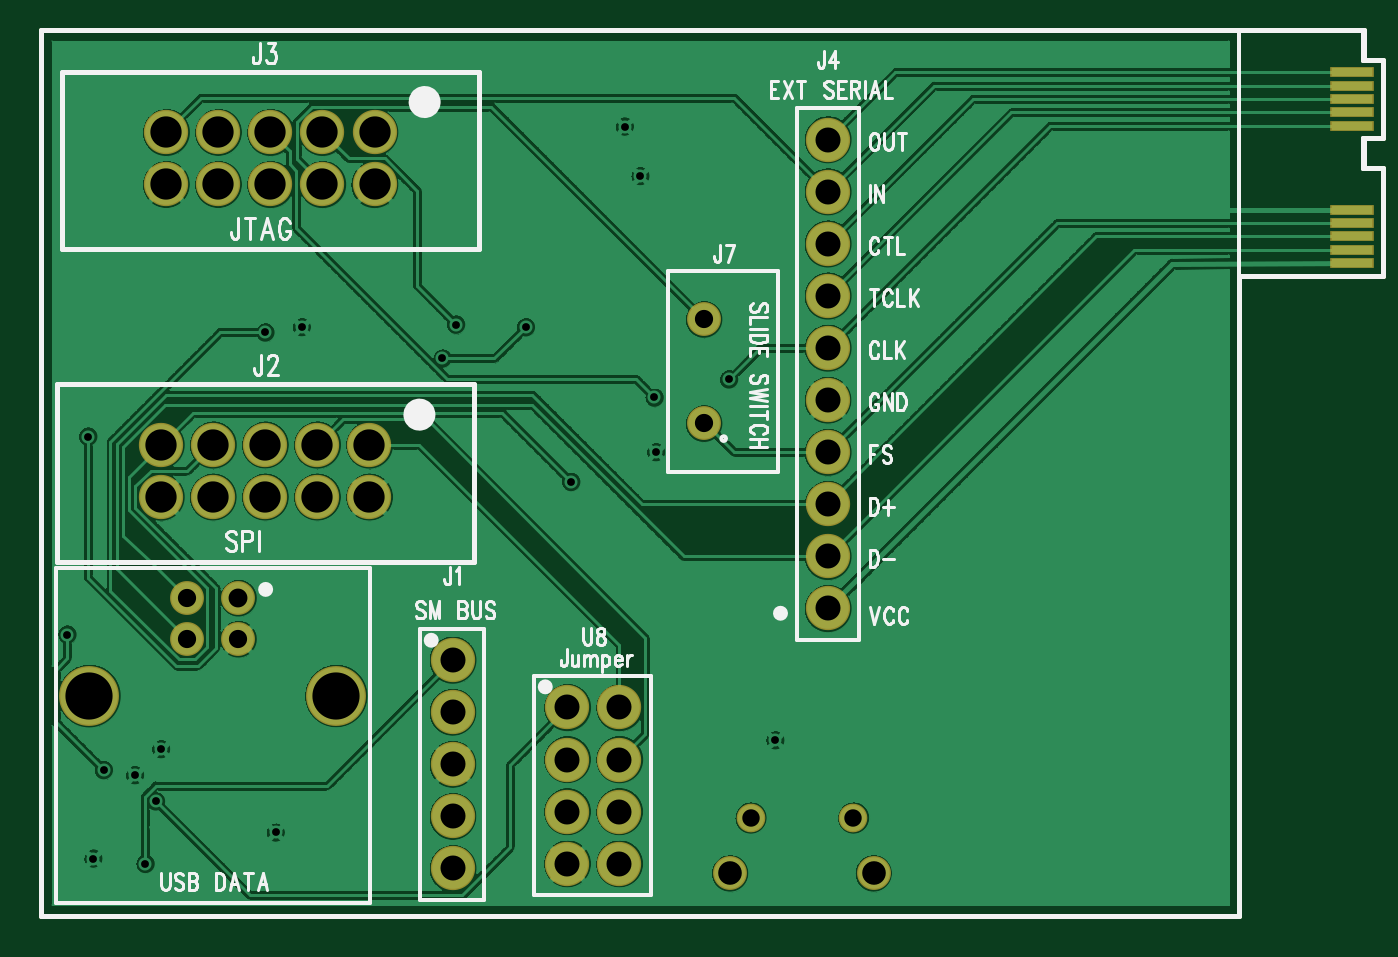
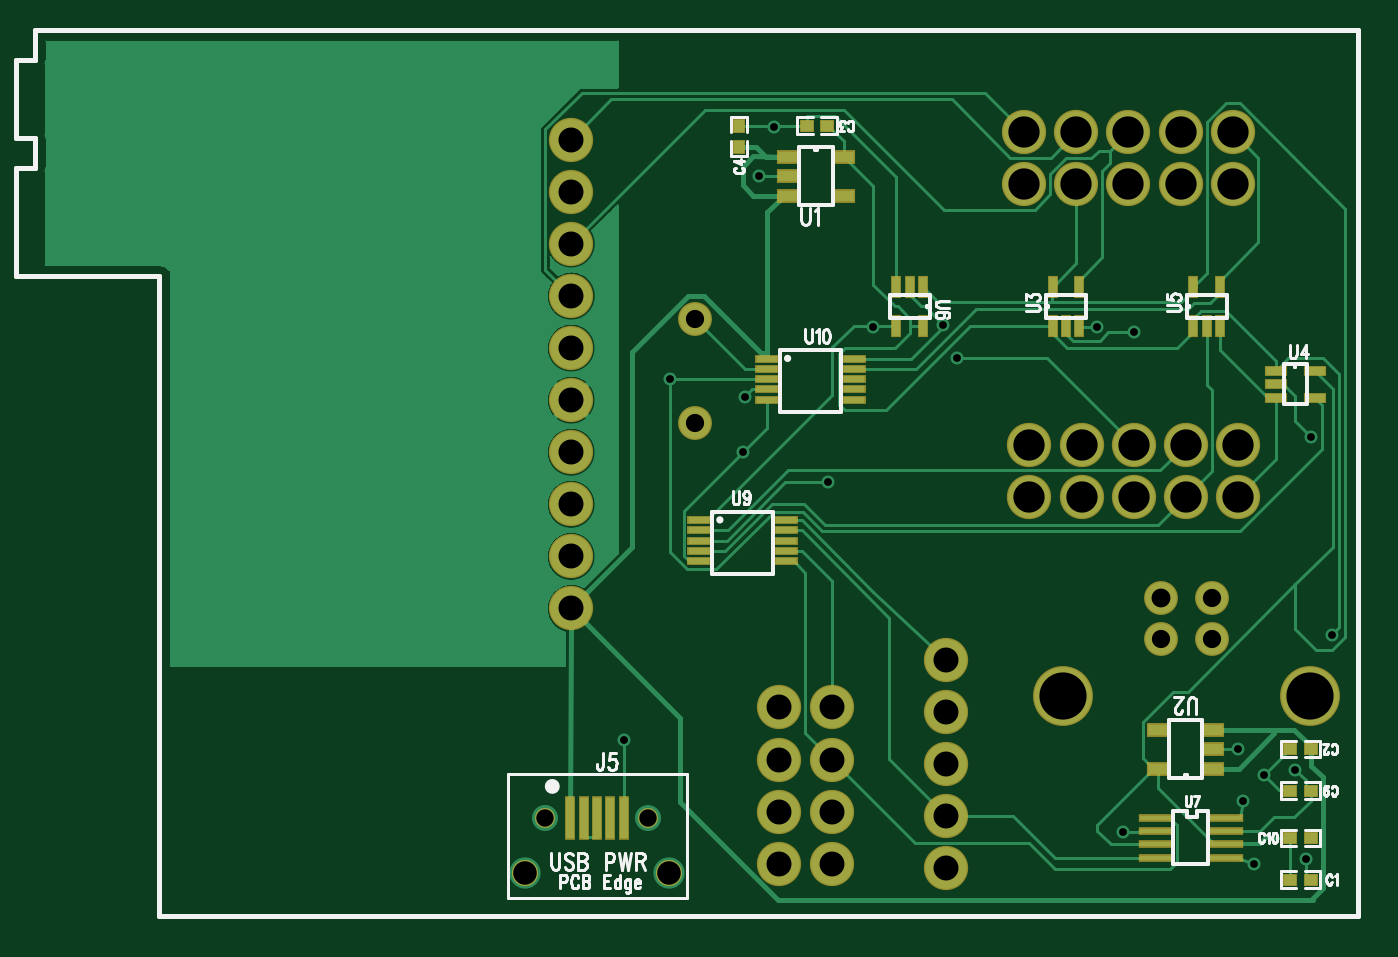
Circuit board: 9 layer files. Board 64.2 x 42.7 mm.
- drill: NC_Drill_L1_10.drl (1299 bytes)
- bottom_copper: bottom.pho (77676 bytes)
- bottom_mask: bottom_mask.pho (3221 bytes)
- paste: bottom_paste.pho (2237 bytes)
- bottom_silk: bottom_silk.pho (12356 bytes)
- top_copper: top.pho (476769 bytes)
- top_mask: top_mask.pho (2029 bytes)
- paste: top_paste.pho (1120 bytes)
- top_silk: top_silk.pho (16604 bytes)

=== drill: NC_Drill_L1_10.drl ===
%
T1C.015F095S300
X012000Y010800
X011000Y010900
X012200Y012000
X011800Y012500
X011200Y012600
X012300Y013000
X010500Y015200
X010900Y019000
X017960Y021150
X015000Y021100
X014300Y021000
X017700Y020500
X014500Y011400
X020170Y018130
X021800Y018700
X021770Y019750
X019300Y021100
X021500Y024000
X021200Y024950
X023200Y020100
X024090Y013170
T2C.03346F197S550
X023622Y011680
X025590Y011680
T3C.035F197S550
X012800Y015113
X013784Y015113
X012800Y015900
X022720Y021250
X022720Y019250
T4C.03622F197S550
X013784Y015900
T5C.04528F139S550
X023220Y010617
X025976Y010617
T6C.048F139S550
X017900Y010710
X017900Y011710
X017900Y012710
X017900Y013710
X017900Y014710
X020100Y013800
X021100Y013800
X020100Y012800
X021100Y012800
X020100Y011800
X021100Y011800
X020100Y010800
X021100Y010800
X025100Y015700
X025100Y016700
X025100Y017700
X025100Y018700
X025100Y019700
X025100Y020700
X025100Y021700
X025100Y022700
X025100Y023700
X025100Y024700
T7C.06F089S550
X012300Y017839
X014300Y017839
X013300Y017839
X015300Y017839
X014300Y018839
X012300Y018839
X013300Y018839
X015300Y018839
X015400Y023839
X014400Y023839
X013400Y023839
X012400Y023839
X013400Y024839
X014400Y024839
X012400Y024839
X015400Y024839
X016400Y024839
X016400Y023839
X016300Y018839
X016300Y017839
T8C.09055F066S550
X010922Y014022
T9C.09055F066S550
X015662Y014022
M30

=== bottom_copper: bottom.pho (77676 bytes, source omitted) ===
=== bottom_mask: bottom_mask.pho (3221 bytes, source withheld) ===
=== paste: bottom_paste.pho (2237 bytes, source withheld) ===
=== bottom_silk: bottom_silk.pho (12356 bytes, source omitted) ===
=== top_copper: top.pho (476769 bytes, source omitted) ===
=== top_mask: top_mask.pho (2029 bytes, source withheld) ===
=== paste: top_paste.pho (1120 bytes, source withheld) ===
=== top_silk: top_silk.pho (16604 bytes, source omitted) ===
